Labelled photos from "gesture", an image-classification folder in zeeshanmahar007/Sign-Talk---Bridge-the-Gap-of-Communication. The possible labels are: hello, thanks, yes.

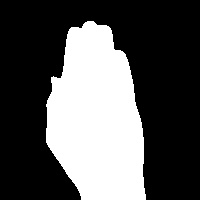
Label: hello

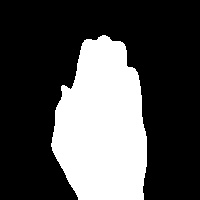
Label: hello

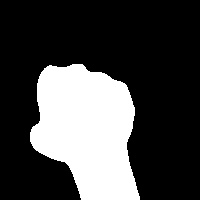
Label: yes

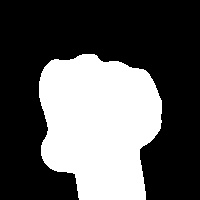
Label: yes

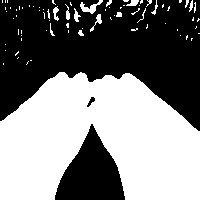
Label: thanks

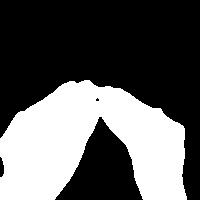
Label: thanks
